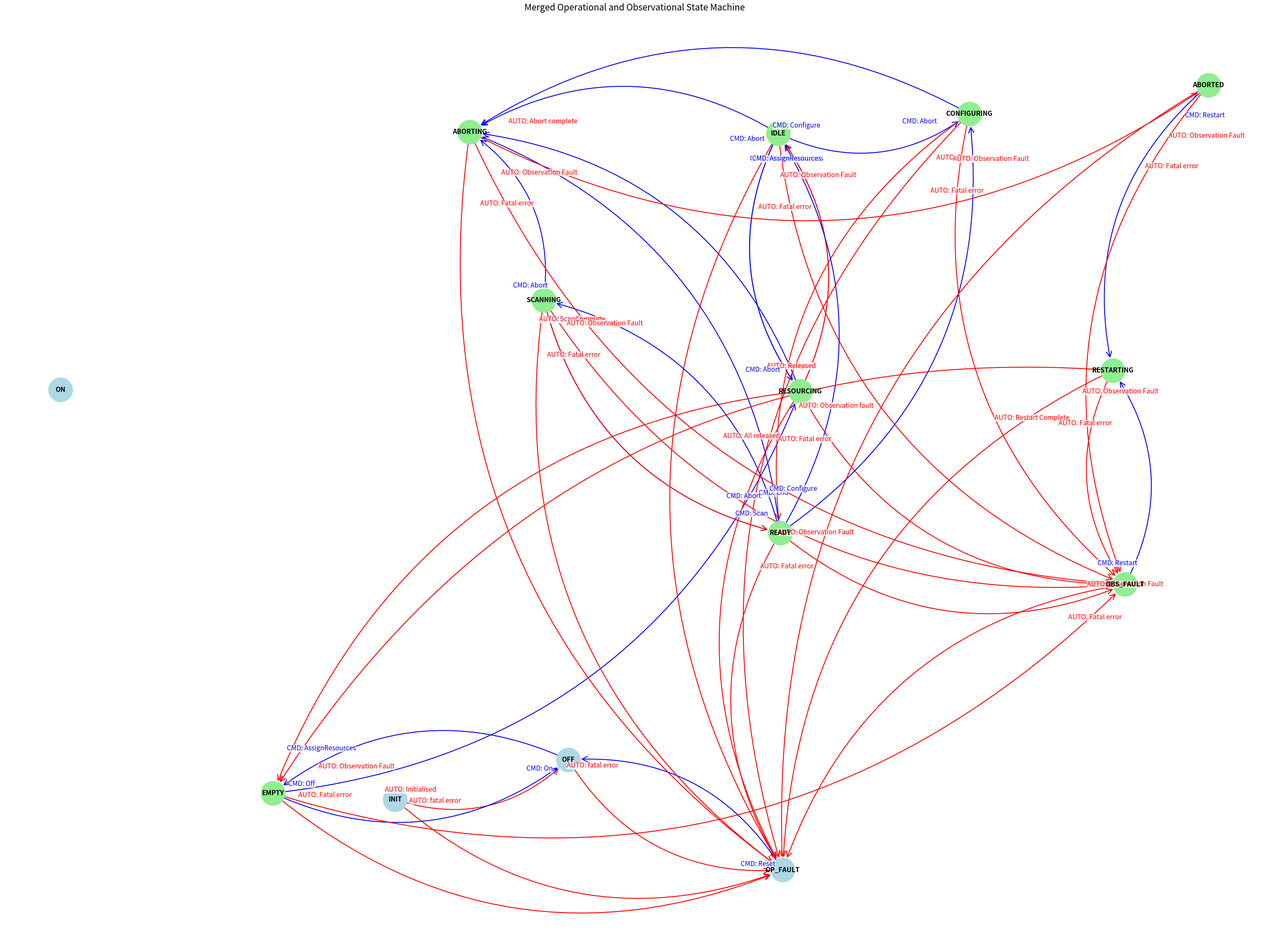

Recreate this plot in Python.
import networkx as nx
import matplotlib.pyplot as plt
from matplotlib.patches import FancyArrowPatch
import numpy as np

# Flattened state machine for operational and observation state diagram
# written and validated by Giorgio Brajnik based on the diagram and spec in ADR-8.

# The graph is a MultiDiGraph with two types of nodes: operational and observational
# and two types of transitions: those triggered by commands and those triggered by internal events


# How to use this script
# - you need to install networkx and matplotlib
# - you can run this script in a Python environment
# - with the command: `python obsstate-transition-graph.py'
# - it will print all transitions in the state machine
# - it will print all pairs of consecutive transitions in the state machine
# - it will generate and plot a graph of the state machine (not plarticulary useful for such a large state machine)


def create_merged_graph():
    G=nx.MultiDiGraph()

    # Operational states
    op_states = ['INIT', 'OFF', 'ON', 'OP_FAULT']
    G.add_nodes_from(op_states, type='operational')

    # Observational states
    obs_states = ['EMPTY', 'RESOURCING', 'IDLE', 'CONFIGURING', 'READY',
                  'SCANNING', 'ABORTING', 'ABORTED', 'RESTARTING', 'OBS_FAULT']
    G.add_nodes_from(obs_states, type='observational')

    op_transitions = [
        ('INIT', 'OFF', {'label': 'Initialised', 'type': 'event'}),
        ('INIT', 'OP_FAULT', {'label': 'fatal error', 'type': 'event'}),
        ('OFF', 'EMPTY', {'label': 'On', 'type': 'command'}),
        ('OFF', 'OP_FAULT', {'label': 'fatal error', 'type': 'event'}),
        ('OP_FAULT', 'OFF', {'label': 'Reset', 'type': 'command'}),
    ]
    # Operational transitions
    G.add_edges_from(op_transitions)

    # Observational transitions
    obs_transitions = [
        ('EMPTY', 'RESOURCING', {'label': 'AssignResources', 'type': 'command'}),
        ('EMPTY', 'OFF', {'label': 'Off', 'type': 'command'}),
        ('EMPTY', 'OBS_FAULT', {'label': 'Observation Fault', 'type': 'event'}),
        ('EMPTY', 'OP_FAULT', {'label': 'Fatal error', 'type': 'event'}),

        ('RESOURCING', 'IDLE', {'label': 'Assigned', 'type': 'event'}),
        ('RESOURCING', 'IDLE', {'label': 'Released', 'type': 'event'}),
        ('RESOURCING', 'ABORTING', {'label': 'Abort', 'type': 'command'}),
        ('RESOURCING', 'EMPTY', {'label': 'All released', 'type': 'event'}),
        ('RESOURCING', 'OBS_FAULT', {'label': 'Observation fault', 'type': 'event'}),
        ('RESOURCING', 'OP_FAULT', {'label': 'Fatal error', 'type': 'event'}),
        ('IDLE', 'CONFIGURING', {'label': 'Configure', 'type': 'command'}),
        ('IDLE', 'RESOURCING', {'label': 'ReleaseResources', 'type': 'command'}),
        ('IDLE', 'RESOURCING', {'label': 'AssignResources', 'type': 'command'}),
        ('IDLE', 'ABORTING', {'label': 'Abort', 'type': 'command'}),
        ('IDLE', 'OBS_FAULT', {'label': 'Observation Fault', 'type': 'event'}),
        ('IDLE', 'OP_FAULT', {'label': 'Fatal error', 'type': 'event'}),
        ('CONFIGURING', 'READY', {'label': 'Ready', 'type': 'event'}),
        ('CONFIGURING', 'OBS_FAULT', {'label': 'Observation Fault', 'type': 'event'}),
        ('CONFIGURING', 'OP_FAULT', {'label': 'Fatal error', 'type': 'event'}),
        ('CONFIGURING', 'ABORTING', {'label': 'Abort', 'type': 'command'}),
        ('READY', 'SCANNING', {'label': 'Scan', 'type': 'command'}),
        ('READY', 'IDLE', {'label': 'End', 'type': 'command'}),
        ('READY', 'ABORTING', {'label': 'Abort', 'type': 'command'}),
        ('READY', 'CONFIGURING', {'label': 'Configure', 'type': 'command'}),
        ('READY', 'OBS_FAULT', {'label': 'Observation Fault', 'type': 'event'}),
        ('READY', 'OP_FAULT', {'label': 'Fatal error', 'type': 'event'}),
        ('SCANNING', 'READY', {'label': 'EndScan', 'type': 'command'}),
        ('SCANNING', 'ABORTING', {'label': 'Abort', 'type': 'command'}),
        ('SCANNING', 'READY', {'label': 'ScanComplete', 'type': 'event'}),
        ('SCANNING', 'OBS_FAULT', {'label': 'Observation Fault', 'type': 'event'}),
        ('SCANNING', 'OP_FAULT', {'label': 'Fatal error', 'type': 'event'}),

        ('ABORTING', 'ABORTED', {'label': 'Abort complete', 'type': 'event'}),
        ('ABORTING', 'OBS_FAULT', {'label': 'Observation Fault', 'type': 'event'}),
        ('ABORTING', 'OP_FAULT', {'label': 'Fatal error', 'type': 'event'}),
        ('ABORTED', 'RESTARTING', {'label': 'Restart', 'type': 'command'}),
        ('ABORTED', 'OBS_FAULT', {'label': 'Observation Fault', 'type': 'event'}),
        ('ABORTED', 'OP_FAULT', {'label': 'Fatal error', 'type': 'event'}),
        ('RESTARTING', 'EMPTY', {'label': 'Restart Complete', 'type': 'event'}),
        ('RESTARTING', 'OBS_FAULT', {'label': 'Observation Fault', 'type': 'event'}),
        ('RESTARTING', 'OP_FAULT', {'label': 'Fatal error', 'type': 'event'}),

        ('OBS_FAULT', 'RESTARTING', {'label': 'Restart', 'type': 'command'}),
        ('OBS_FAULT', 'OBS_FAULT', {'label': 'Observation Fault', 'type': 'event'}),
        ('OBS_FAULT', 'OP_FAULT', {'label': 'Fatal error', 'type': 'event'}),
    ]
    G.add_edges_from(obs_transitions)

    # Connections between operational and observational states
    cross_transitions = [
        # ('ON', 'EMPTY', {'label': 'initialized', 'type': 'event'}),
        # ('OFF', 'EMPTY', {'label': 'Power On', 'type': 'event'}),
        # ('EMPTY', 'OFF', {'label': 'Power Off', 'type': 'event'}),
        # ('OBS_FAULT', 'OP_FAULT', {'label': 'Escalate Fault', 'type': 'event'})
    ]
    G.add_edges_from(cross_transitions)

    return G

fontsize=15

def compute_edge_label(label, edge_type):
    if edge_type == 'command':
        return f"CMD: {label}"
    else:
        return f"AUTO: {label}"

def draw_curved_edge(ax, posA, posB, label, edge_type, connectionstyle="arc3,rad=0.2"):
    if edge_type == 'command':
        color = 'blue'
    else:
        color = 'red'
    label = compute_edge_label(label, edge_type)

    arrow = FancyArrowPatch(posA, posB,
                            arrowstyle="->",
                            color=color,
                            connectionstyle=connectionstyle,
                            mutation_scale=30,  # Increased from 20 to 30
                            linewidth=2,  # Increased from 1 to 2
                            shrinkA=20,  # Added to start arrow further from node
                            shrinkB=29)
    ax.add_patch(arrow)

    # Calculate the position for the label closer to the source node
    t = 0.1  # Adjust this value to move label closer (smaller) or further (larger) from source
    label_pos = posA + t * (np.array(posB) - np.array(posA))

    # Add a small offset perpendicular to the edge direction
    diff = np.array(posB) - np.array(posA)
    perp = np.array([-diff[1], diff[0]])
    norm = np.linalg.norm(perp)
    if norm != 0:
        perp = perp / norm
    offset = perp * 0.01  # Adjust this value for perpendicular offset

    label_pos = label_pos + offset

    ax.text(label_pos[0], label_pos[1], label, fontsize=fontsize, ha='center', va='center', color=color,
            bbox=dict(facecolor='white', edgecolor='none', alpha=0.7, pad=0.5))


# Create the merged graph
merged_graph = create_merged_graph()

# Visualization
fig, ax = plt.subplots(figsize=(40, 30))
pos = nx.spring_layout(merged_graph, k=2, iterations=50)

# Draw nodes
op_nodes = [node for node, data in merged_graph.nodes(data=True) if data.get('type') == 'operational']
obs_nodes = [node for node, data in merged_graph.nodes(data=True) if data.get('type') == 'observational']

nx.draw_networkx_nodes(merged_graph, pos, nodelist=op_nodes, node_color='lightblue', node_size=3000, ax=ax)
nx.draw_networkx_nodes(merged_graph, pos, nodelist=obs_nodes, node_color='lightgreen', node_size=3000, ax=ax)

# Draw edges with curves for bidirectional connections
for edge in merged_graph.edges(data=True):
    n1, n2, data = edge
    label = data['label']
    edge_type = data['type']

    # Unidirectional edge
    draw_curved_edge(ax, pos[n1], pos[n2], label, edge_type, connectionstyle="arc3,rad=0.3")

# Draw labels
nx.draw_networkx_labels(merged_graph, pos, font_size=15, font_weight='bold', ax=ax)


class StateGraphAnalyzer:
    """MISSION: implement the following methods to analyze a state graph:
    - print_transitions(): prints all individual transitions in the graph
    """
    def __init__(self, graph):
        self.graph = graph

    def print_transitions(self):
        """
        Prints each transition in the format:
        start-state --> (trigger) --> end-state
        """
        for i, (start_state, end_state, data) in enumerate(self.graph.edges(data=True), 1):
            trigger = data['label']
            label = compute_edge_label(data['label'], data['type'])
            print(f"{i}. {start_state} --> ({label}) --> {end_state}")

    def print_consecutive_transitions(self):
        """
        Prints all pairs of consecutive transitions in the format:
        start-state --> (trigger1) --> intermediate-state --> (trigger2) --> end-state
        """
        i = 1
        for start_state in self.graph.nodes():
            for mid_state, data1 in self.graph[start_state].items():
                trigger1 = compute_edge_label(data['label'], data['type'])
                for end_state, data2 in self.graph[mid_state].items():
                    trigger2 = compute_edge_label(data['label'], data['type'])
                    print(f"{i}.: {start_state} --> ({trigger1}) --> {mid_state} --> ({trigger2}) --> {end_state}")
                    i += 1

    def get_outgoing_transitions(self, state):
        """
        Returns a list of outgoing transitions from the given state.
        Each transition is a tuple: (end_state, trigger, type)
        """
        return [(end_state, data['label'], data['type'])
                for end_state, data in self.graph[state].items()]

    def get_incoming_transitions(self, state):
        """
        Returns a list of incoming transitions to the given state.
        Each transition is a tuple: (start_state, trigger, type)
        """
        return [(start_state, data['label'], data['type'])
                for start_state, data in self.graph.pred[state].items()]

    def get_all_commands(self):
        """
        Returns a list of all unique commands in the graph.
        """
        return list(set(data['label'] for _, _, data in self.graph.edges(data=True)
                        if data['type'] == 'command'))

    def get_all_events(self):
        """
        Returns a list of all unique events in the graph.
        """
        return list(set(data['label'] for _, _, data in self.graph.edges(data=True)
                        if data['type'] == 'event'))

    def get_states_with_self_transitions(self):
        """
        Returns a list of states that have self-transitions.
        """
        return [node for node in self.graph.nodes() if self.graph.has_edge(node, node)]

    def get_path_between_states(self, start_state, end_state):
        """
        Returns the shortest path between two states as a list of transitions.
        Each transition is a tuple: (from_state, to_state, trigger, type)
        """
        try:
            path = nx.shortest_path(self.graph, start_state, end_state)
            return [(path[i], path[i+1], self.graph[path[i]][path[i+1]]['label'],
                     self.graph[path[i]][path[i+1]]['type'])
                    for i in range(len(path)-1)]
        except nx.NetworkXNoPath:
            return None

analyzer = StateGraphAnalyzer(merged_graph)

print("All transitions:")
analyzer.print_transitions()


print("\n\n\nAll consecutive pairs of transitions:")
analyzer.print_consecutive_transitions()
#

plt.title("Merged Operational and Observational State Machine", fontsize=20)
plt.axis('off')
plt.tight_layout()
plt.show()
